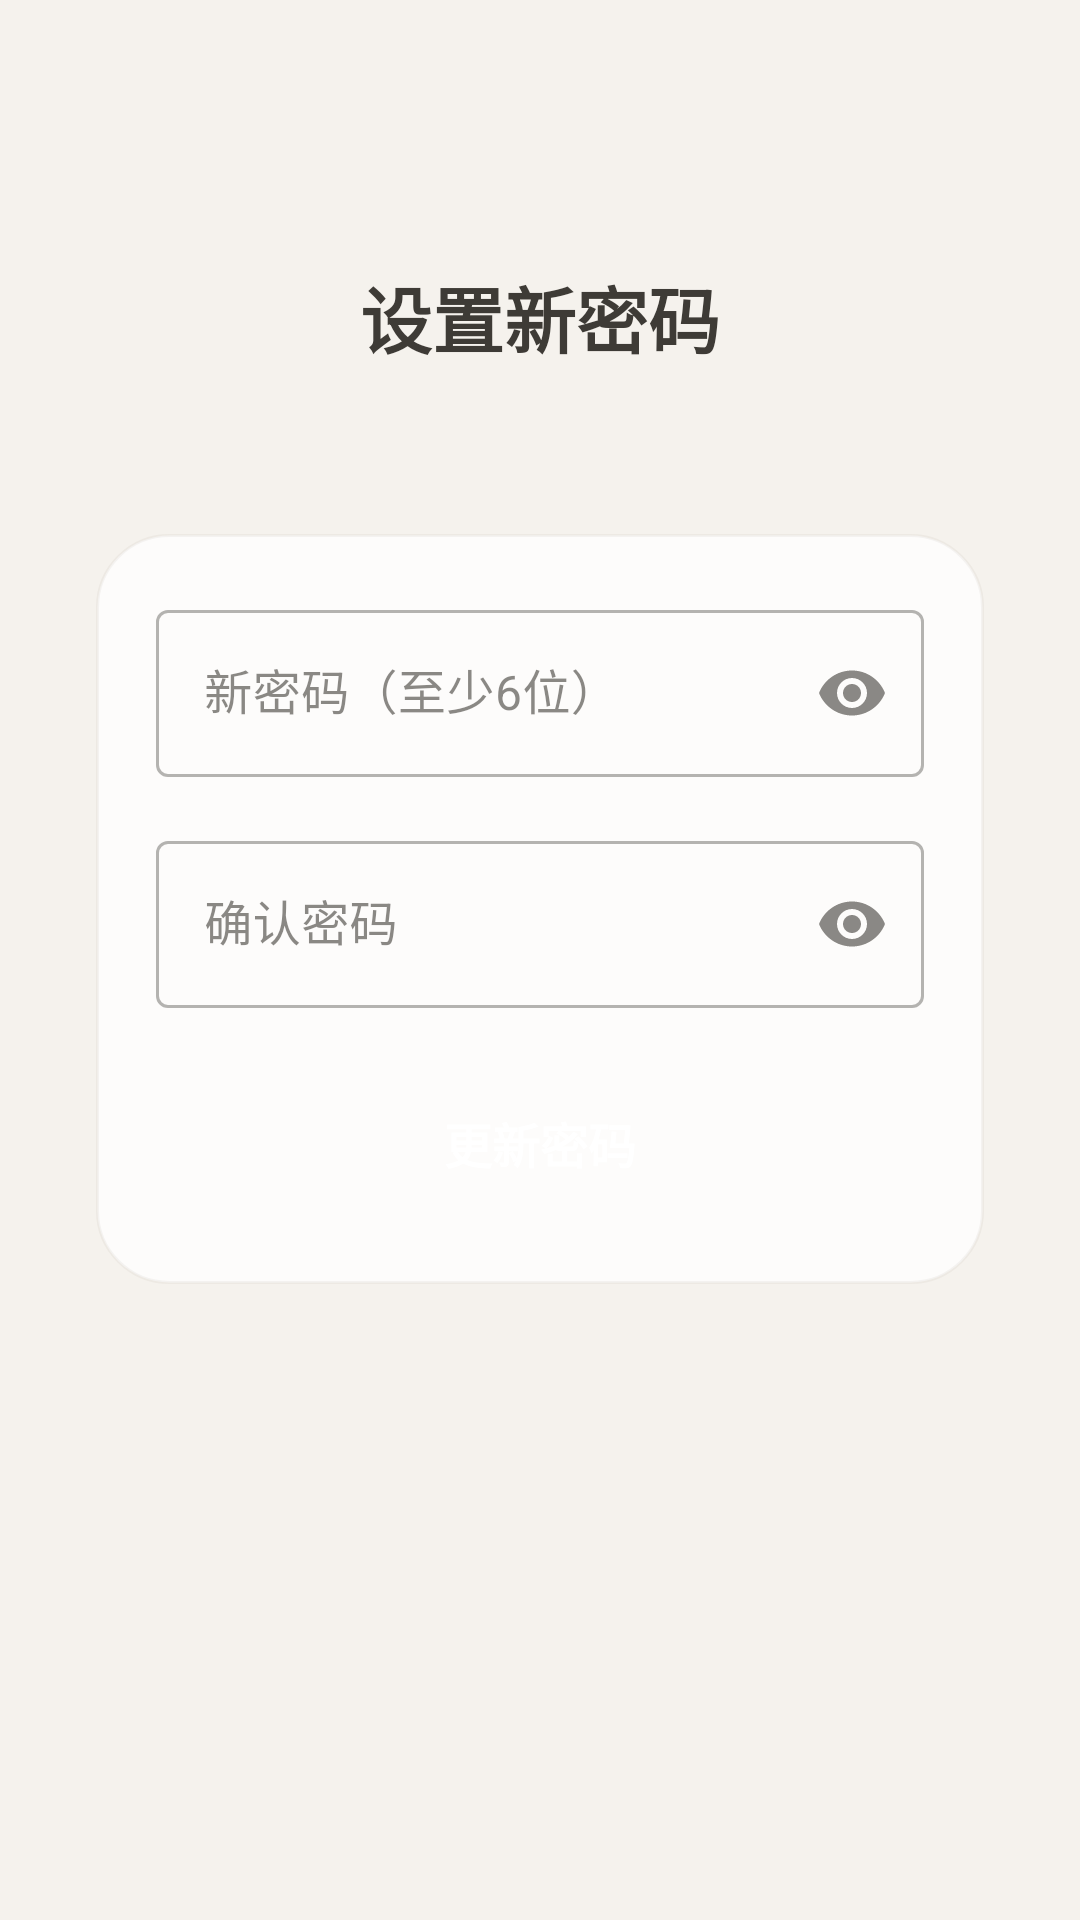

Produce the Android XML layout that renders to this screen, including the resource entries it uses.
<!-- AndroidManifest.xml: activity theme Theme.ZenSee -->
<!-- res/layout/activity_password_recovery_update.xml -->
<?xml version="1.0" encoding="utf-8"?>
<LinearLayout xmlns:android="http://schemas.android.com/apk/res/android"
    xmlns:app="http://schemas.android.com/apk/res-auto"
    android:id="@+id/passwordRecoveryRoot"
    android:layout_width="match_parent"
    android:layout_height="match_parent"
    android:background="@color/zs_background"
    android:orientation="vertical">

    <com.google.android.material.appbar.MaterialToolbar
        android:id="@+id/passwordRecoveryToolbar"
        android:layout_width="match_parent"
        android:layout_height="wrap_content"
        android:background="@color/zs_background" />

    <ScrollView
        android:layout_width="match_parent"
        android:layout_height="0dp"
        android:layout_weight="1"
        android:fillViewport="true"
        android:scrollbars="none">

        <LinearLayout
            android:layout_width="match_parent"
            android:layout_height="wrap_content"
            android:orientation="vertical"
            android:paddingStart="32dp"
            android:paddingTop="32dp"
            android:paddingEnd="32dp"
            android:paddingBottom="32dp">

            <TextView
                android:layout_width="wrap_content"
                android:layout_height="wrap_content"
                android:layout_gravity="center_horizontal"
                android:text="@string/password_recovery_update_title"
                android:textColor="@color/zs_primary_dark"
                android:textSize="24sp"
                android:textStyle="bold" />

            <TextView
                android:id="@+id/passwordRecoverySubtitleText"
                android:layout_width="match_parent"
                android:layout_height="wrap_content"
                android:layout_marginTop="8dp"
                android:gravity="center"
                android:textColor="@color/zs_text_subtle"
                android:textSize="14sp" />

            <LinearLayout
                android:layout_width="match_parent"
                android:layout_height="wrap_content"
                android:layout_marginTop="28dp"
                android:background="@drawable/bg_home_card"
                android:orientation="vertical"
                android:padding="20dp">

                <com.google.android.material.textfield.TextInputLayout
                    style="@style/Widget.MaterialComponents.TextInputLayout.OutlinedBox"
                    android:layout_width="match_parent"
                    android:layout_height="wrap_content"
                    android:hint="@string/new_password"
                    app:endIconMode="password_toggle">

                    <com.google.android.material.textfield.TextInputEditText
                        android:id="@+id/newPasswordInput"
                        android:layout_width="match_parent"
                        android:layout_height="wrap_content"
                        android:inputType="textPassword"
                        android:textColor="@color/zs_primary_dark" />
                </com.google.android.material.textfield.TextInputLayout>

                <com.google.android.material.textfield.TextInputLayout
                    style="@style/Widget.MaterialComponents.TextInputLayout.OutlinedBox"
                    android:layout_width="match_parent"
                    android:layout_height="wrap_content"
                    android:layout_marginTop="16dp"
                    android:hint="@string/confirm_password_hint"
                    app:endIconMode="password_toggle">

                    <com.google.android.material.textfield.TextInputEditText
                        android:id="@+id/confirmPasswordInput"
                        android:layout_width="match_parent"
                        android:layout_height="wrap_content"
                        android:inputType="textPassword"
                        android:textColor="@color/zs_primary_dark" />
                </com.google.android.material.textfield.TextInputLayout>

                <TextView
                    android:id="@+id/passwordRecoveryErrorText"
                    android:layout_width="match_parent"
                    android:layout_height="wrap_content"
                    android:layout_marginTop="12dp"
                    android:textColor="@android:color/holo_red_dark"
                    android:textSize="13sp"
                    android:visibility="gone" />

                <TextView
                    android:id="@+id/passwordRecoverySuccessText"
                    android:layout_width="match_parent"
                    android:layout_height="wrap_content"
                    android:layout_marginTop="12dp"
                    android:textColor="@color/zs_success"
                    android:textSize="13sp"
                    android:visibility="gone" />

                <FrameLayout
                    android:layout_width="match_parent"
                    android:layout_height="54dp"
                    android:layout_marginTop="18dp">

                    <androidx.appcompat.widget.AppCompatButton
                        android:id="@+id/updatePasswordButton"
                        style="@style/Widget.ZenSee.PrimaryButton"
                        android:layout_width="match_parent"
                        android:layout_height="match_parent"
                        android:text="@string/update_password" />

                    <ProgressBar
                        android:id="@+id/updatePasswordProgress"
                        style="?android:attr/progressBarStyleSmall"
                        android:layout_width="20dp"
                        android:layout_height="20dp"
                        android:layout_gravity="center"
                        android:clickable="false"
                        android:indeterminate="true"
                        android:indeterminateTint="@color/zs_white"
                        android:visibility="gone" />
                </FrameLayout>
            </LinearLayout>
        </LinearLayout>
    </ScrollView>
</LinearLayout>
<!-- resources referenced by this layout -->
<resources>
  <color name="zs_background">#F5F2ED</color>
  <color name="zs_primary_dark">#3E3B36</color>
  <color name="zs_success">#617A55</color>
  <color name="zs_text_subtle">#8E8071</color>
  <color name="zs_white">#FFFFFF</color>
  <!-- drawable bg_home_card (drawable) -->
  <?xml version="1.0" encoding="utf-8"?>
  <shape xmlns:android="http://schemas.android.com/apk/res/android">
      <solid android:color="@color/zs_card_fill" />
      <corners android:radius="24dp" />
      <stroke
          android:width="1dp"
          android:color="@color/zs_card_stroke" />
  </shape>
  <string name="confirm_password_hint">确认密码</string>
  <string name="new_password">新密码（至少6位）</string>
  <string name="password_recovery_update_title">设置新密码</string>
  <string name="update_password">更新密码</string>
  <style name="Widget.ZenSee.PrimaryButton" parent="Widget.AppCompat.Button">
          <item name="android:background">@drawable/bg_primary_button_state</item>
          <item name="android:textColor">@color/text_primary_button</item>
          <item name="android:textAllCaps">false</item>
          <item name="android:textSize">16sp</item>
          <item name="android:textStyle">bold</item>
          <item name="android:gravity">center</item>
          <item name="android:paddingLeft">0dp</item>
          <item name="android:paddingTop">0dp</item>
          <item name="android:paddingRight">0dp</item>
          <item name="android:paddingBottom">0dp</item>
      </style>
  <color name="zs_card_fill">#CCFFFFFF</color>
  <color name="zs_card_stroke">#148E8071</color>
  <!-- drawable bg_primary_button_state (drawable) -->
  <?xml version="1.0" encoding="utf-8"?>
  <selector xmlns:android="http://schemas.android.com/apk/res/android">
      <item android:drawable="@drawable/bg_primary_button_disabled" android:state_enabled="false" />
      <item android:drawable="@drawable/bg_primary_button_ripple" />
  </selector>
  <color name="zs_primary">#8E8071</color>
  <color name="zs_accent">#A89574</color>
  <color name="zs_surface">#FFFCF8</color>
  <color name="zs_text_main">#3E3B36</color>
  <!-- drawable bg_primary_button_ripple (drawable) -->
  <?xml version="1.0" encoding="utf-8"?>
  <ripple xmlns:android="http://schemas.android.com/apk/res/android"
      android:color="@color/zs_capsule_button_ripple">
      <item android:drawable="@drawable/bg_primary_button" />
  
      <item android:id="@android:id/mask">
          <shape>
              <solid android:color="@color/zs_white" />
              <corners android:radius="16dp" />
          </shape>
      </item>
  </ripple>
  <color name="zs_capsule_button_ripple">#14A89574</color>
  <!-- drawable bg_primary_button (drawable) -->
  <?xml version="1.0" encoding="utf-8"?>
  <shape xmlns:android="http://schemas.android.com/apk/res/android">
      <gradient
          android:angle="270"
          android:endColor="@color/zs_primary_button_fill_end"
          android:startColor="@color/zs_primary_button_fill_start" />
      <corners android:radius="16dp" />
      <stroke
          android:width="1dp"
          android:color="@color/zs_primary_button_stroke" />
  </shape>
  <color name="zs_primary_button_fill_end">#8E8071</color>
  <color name="zs_primary_button_fill_start">#998A7C</color>
  <color name="zs_primary_button_stroke">#59FFFFFF</color>
</resources>
